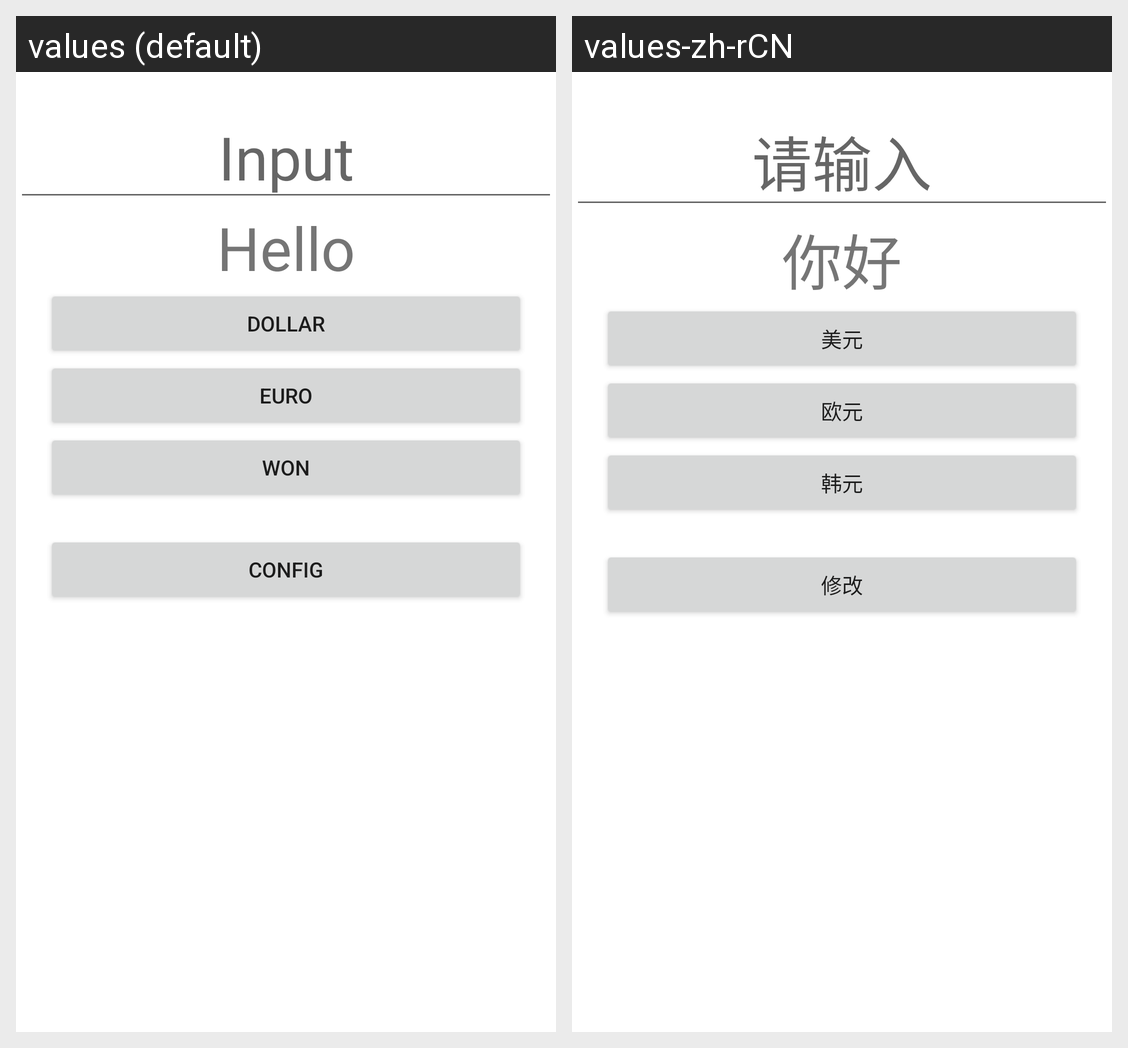

The same Android screen rendered under two of its app's locales, left to right. List the strings drawn on it with the default value and each locale's translation.
Android screen res/layout/activity_rate.xml rendered under 2 locales, left to right: values (default), values-zh-rCN. Device: Nexus 5 (rendered at 1080×1920; each locale shown at half size, 540×960, under a caption strip naming it); theme Theme.MyApp1.
Strings drawn on this screen, with the default value and each locale's value (text and hints the layout hard-codes, and strings that could not be matched under every locale, appear in the picture but are not listed):

input_tip
  values: Input
  values-zh-rCN: 请输入

hello_label
  values: Hello
  values-zh-rCN: 你好

btn_dollar_label
  values: Dollar
  values-zh-rCN: 美元

btn_euro_label
  values: Euro
  values-zh-rCN: 欧元

btn_won_label
  values: Won
  values-zh-rCN: 韩元

config_btn
  values: config
  values-zh-rCN: 修改
